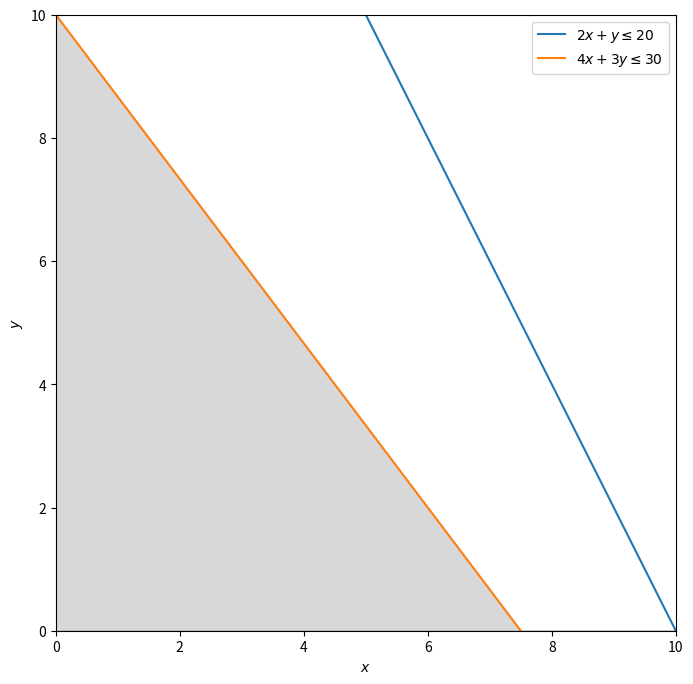

The script that saved this image:
import numpy as np
import matplotlib.pyplot as plt
from sympy import symbols, Eq, solve

# Define variables
x, y = symbols('x y')

# Define constraints as inequalities
constraints = [
    (2*x + y <= 20),  # example constraint
    (4*x + 3*y <= 30),  # example constraint
    (x >= 0),  # x-axis constraint
    (y >= 0)   # y-axis constraint
]

# Define the objective function
objective = 3*x + 5*y  # example objective

# Define functions to calculate feasible region and solutions
def plot_constraints():
    plt.figure(figsize=(8, 8))
    x_vals = np.linspace(0, 20, 200)
    
    # Example plotting constraints
    plt.plot(x_vals, (20 - 2*x_vals), label=r'$2x + y \leq 20$')
    plt.plot(x_vals, (30 - 4*x_vals)/3, label=r'$4x + 3y \leq 30$')
    plt.xlim(0, 10)
    plt.ylim(0, 10)

    # Fill feasible region (you may need to adjust to cover all constraints)
    plt.fill_between(x_vals, np.minimum((20 - 2*x_vals), (30 - 4*x_vals)/3), where=(x_vals >= 0), color='gray', alpha=0.3)

    # Adding labels, legend, and showing plot
    plt.xlabel(r'$x$')
    plt.ylabel(r'$y$')
    plt.legend()
    plt.show()

def find_optimal_points():
    # Find intersection points of lines, evaluate objective function
    # Example:
    intersections = [solve((2*x + y - 20, 4*x + 3*y - 30), (x, y))]
    for point in intersections:
        print(f'Intersection at: {point}, Objective: {objective.subs(point)}')

plot_constraints()
find_optimal_points()
